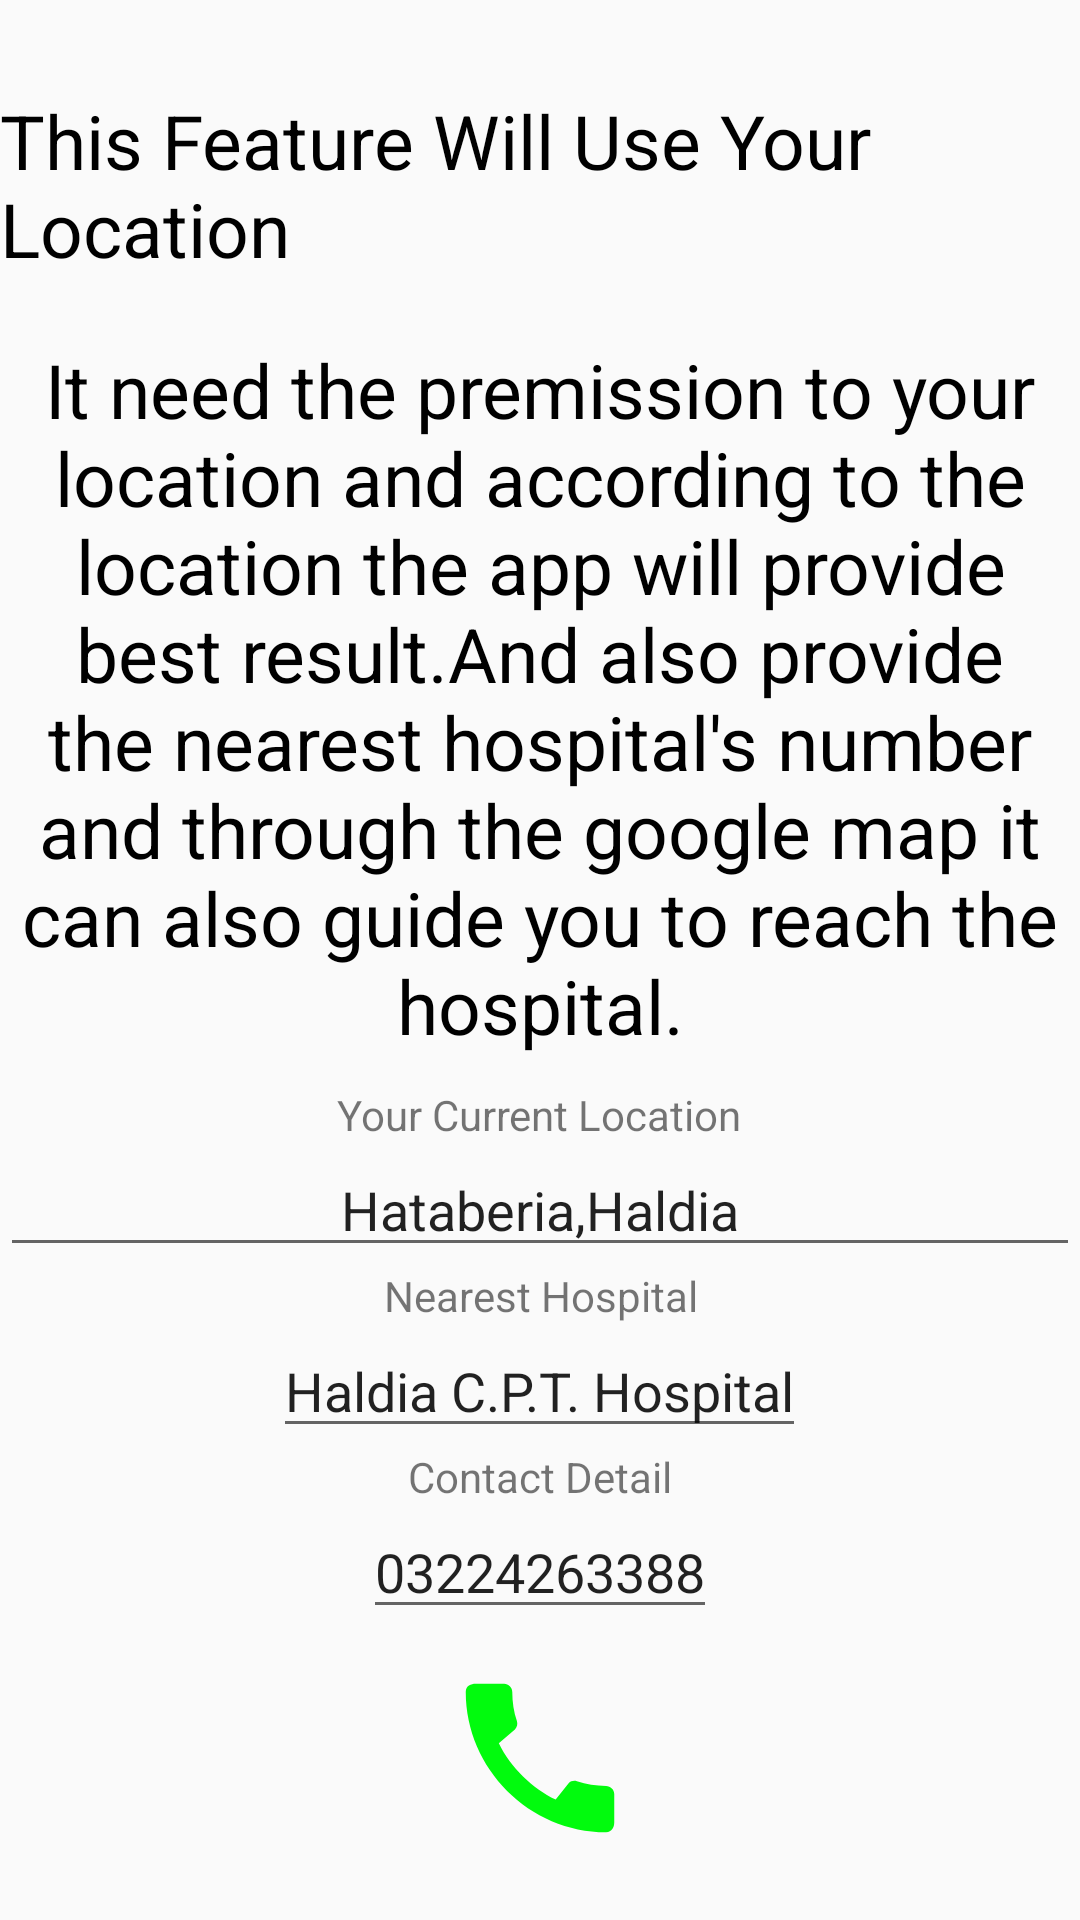

Reconstruct the res/layout file that produces this screen, plus the resources it refers to.
<!-- AndroidManifest.xml: application theme Theme.SwasthyaSetu. -->
<!-- res/layout/activity_nearest_hospital.xml -->
<?xml version="1.0" encoding="utf-8"?>
<LinearLayout xmlns:android="http://schemas.android.com/apk/res/android"
    xmlns:app="http://schemas.android.com/apk/res-auto"
    xmlns:tools="http://schemas.android.com/tools"
    android:layout_width="match_parent"
    android:layout_height="match_parent"
    tools:context=".NearestHospital"
    android:orientation="vertical">

    <TextView
        android:layout_width="match_parent"
        android:layout_height="wrap_content"
        android:text="This Feature Will Use Your Location"
        android:textSize="25sp"
        android:textColor="@color/black"
        android:paddingTop="30dp"
        />
    <TextView
        android:layout_width="match_parent"
        android:layout_height="wrap_content"
        android:text="It need the premission to your location and according to the location the app will provide best result.And also provide the nearest hospital's number and through the google map it can also guide you to reach the hospital."
        android:textSize="25sp"
        android:textColor="@color/black"
        android:paddingTop="20dp"
        android:textAlignment="center"/>

<TextView
    android:layout_width="wrap_content"
    android:layout_height="wrap_content"
    android:text="Your Current Location"
    android:paddingTop="10sp"
    android:textAlignment="center"
    android:layout_gravity="center"/>
    <EditText
        android:layout_width="match_parent"
        android:layout_height="wrap_content"
        android:text="Hataberia,Haldia"
        android:textAlignment="center"
        android:layout_gravity="center"
      />
    <TextView
        android:textAlignment="center"
        android:layout_gravity="center"
        android:layout_width="wrap_content"
        android:layout_height="wrap_content"
        android:text="Nearest Hospital"
       />
    <EditText
        android:textAlignment="center"
        android:layout_gravity="center"
        android:layout_width="wrap_content"
        android:layout_height="wrap_content"
        android:text="Haldia C.P.T. Hospital"
     />
    <TextView
        android:textAlignment="center"
        android:layout_gravity="center"
        android:layout_width="wrap_content"
        android:layout_height="wrap_content"
        android:text="Contact Detail"
        />
    <EditText
android:id="@+id/callnumber"
        android:textAlignment="center"
        android:layout_gravity="center"
        android:layout_width="wrap_content"
        android:layout_height="wrap_content"
        android:text="03224263388"/>

    <ImageButton
        android:id="@+id/callhospital"
        android:layout_width="90dp"
        android:layout_height="86dp"
        android:scaleType="fitXY"
        android:src="@drawable/ic_baseline_call_24"
        android:layout_gravity="center"
        android:backgroundTint="#00000000"/>

</LinearLayout>
<!-- resources referenced by this layout -->
<resources>
  <!-- drawable ic_baseline_call_24 (drawable) -->
  <vector android:height="24dp" android:tint="#01FB0D"
      android:viewportHeight="24" android:viewportWidth="24"
      android:width="24dp" xmlns:android="http://schemas.android.com/apk/res/android">
      <path android:fillColor="@android:color/white" android:pathData="M20.01,15.38c-1.23,0 -2.42,-0.2 -3.53,-0.56 -0.35,-0.12 -0.74,-0.03 -1.01,0.24l-1.57,1.97c-2.83,-1.35 -5.48,-3.9 -6.89,-6.83l1.95,-1.66c0.27,-0.28 0.35,-0.67 0.24,-1.02 -0.37,-1.11 -0.56,-2.3 -0.56,-3.53 0,-0.54 -0.45,-0.99 -0.99,-0.99H4.19C3.65,3 3,3.24 3,3.99 3,13.28 10.73,21 20.01,21c0.71,0 0.99,-0.63 0.99,-1.18v-3.45c0,-0.54 -0.45,-0.99 -0.99,-0.99z"/>
  </vector>
  <style name="Theme.SwasthyaSetu." parent="Theme.MaterialComponents.DayNight.NoActionBar.Bridge">
          
          <item name="colorPrimary">@color/purple_500</item>
          <item name="colorPrimaryVariant">@color/purple_700</item>
          <item name="colorOnPrimary">@color/white</item>
          
          <item name="colorSecondary">@color/teal_200</item>
          <item name="colorSecondaryVariant">@color/teal_700</item>
          <item name="colorOnSecondary">@color/black</item>
          
          <item name="android:statusBarColor">?attr/colorPrimaryVariant</item>
          
      </style>
  <!-- not gathered from this repository: default colours our renderer supplied (Android Studio template values) -->
  <color name="purple_500">#FF6200EE</color>
  <color name="purple_700">#FF3700B3</color>
  <color name="teal_200">#FF03DAC5</color>
  <color name="teal_700">#FF018786</color>
  <color name="black">#FF000000</color>
  <color name="white">#FFFFFFFF</color>
</resources>
